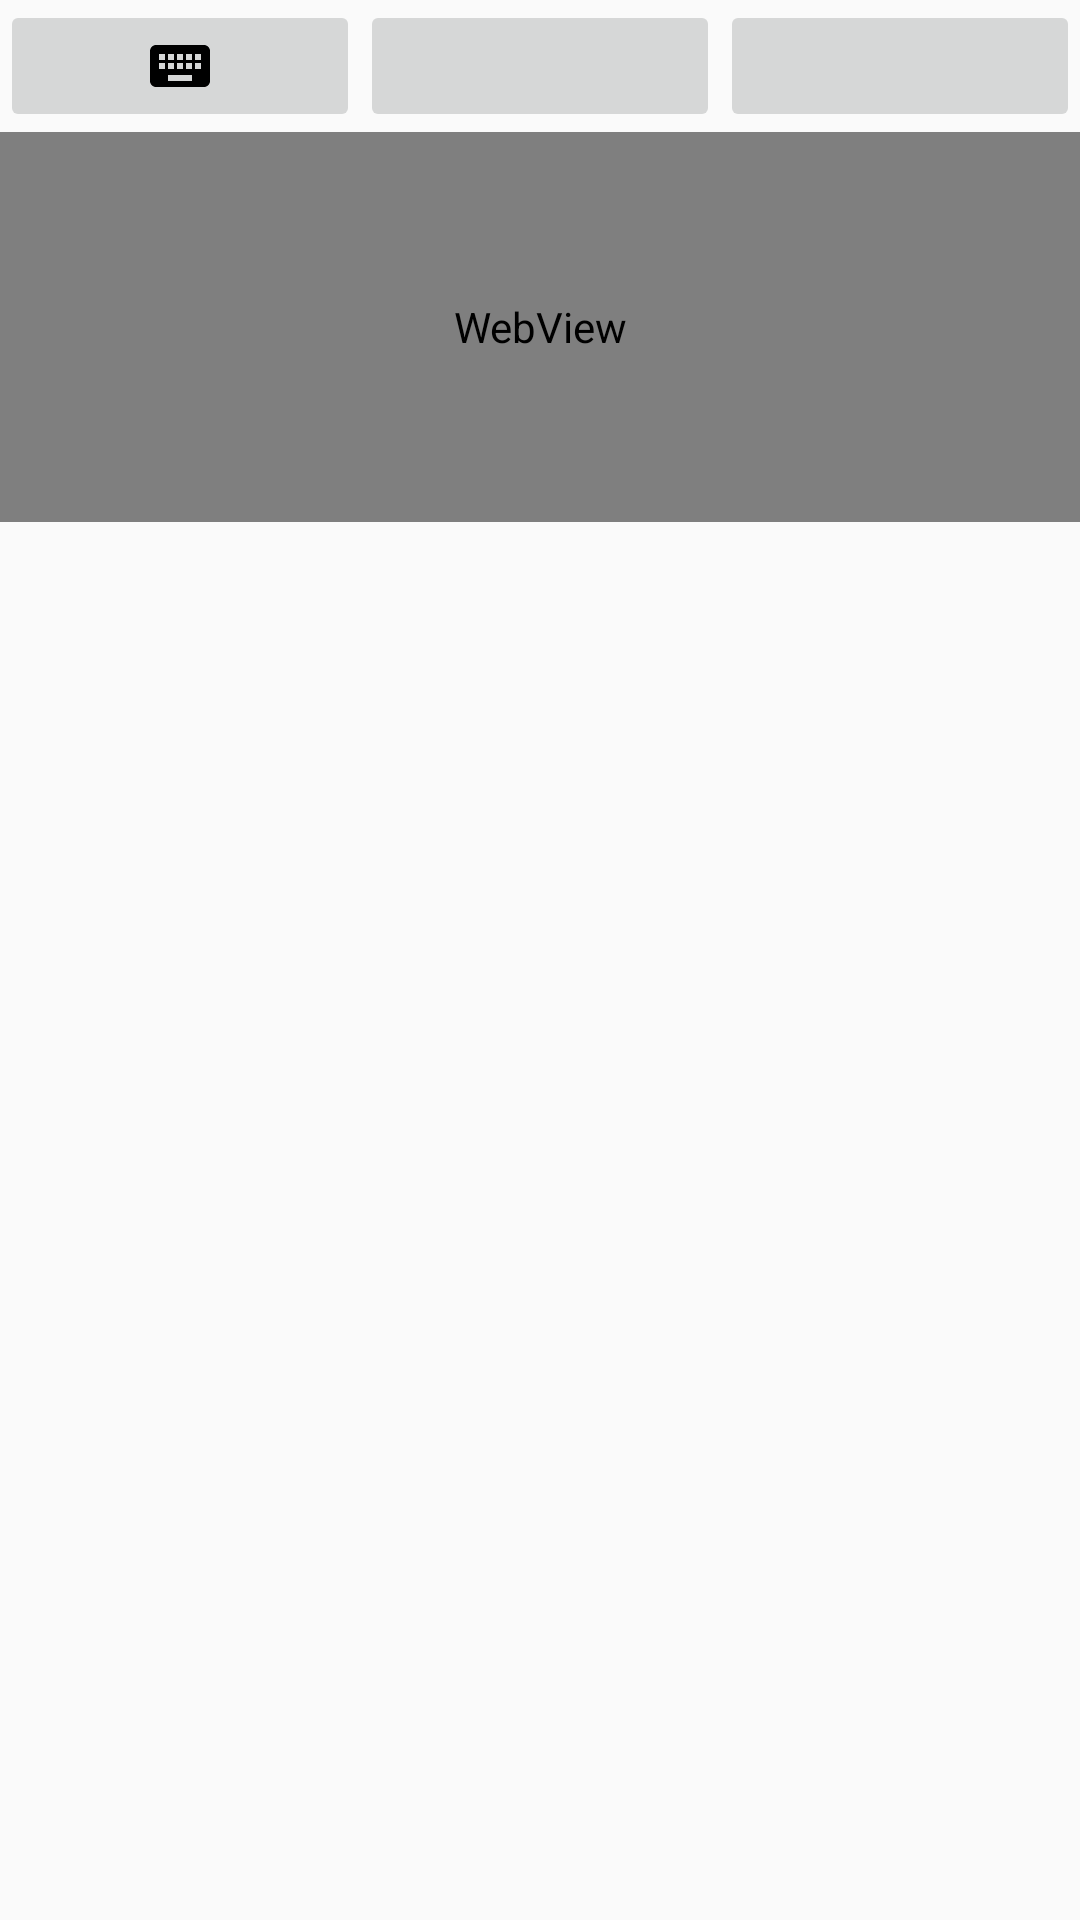

Produce the Android XML layout that renders to this screen, including the resource entries it uses.
<!-- AndroidManifest.xml: application theme NoActionBar -->
<!-- res/layout/calculator_activity.xml -->
<?xml version="1.0" encoding="utf-8"?>
<RelativeLayout xmlns:android="http://schemas.android.com/apk/res/android"
    xmlns:tools="http://schemas.android.com/tools"
    android:layout_width="match_parent"
    android:layout_height="match_parent"
    tools:context="com.mobiledev.topimpamatrix.MatrixMainActivity">

    <LinearLayout
        android:id="@+id/icon_bar"
        android:layout_width="match_parent"
        android:layout_height="wrap_content"
        >


        <ImageButton
            android:id="@+id/activity_keyboard_icon"
            android:layout_weight="1"
            android:layout_width="match_parent"
            android:layout_height="match_parent"
            android:src="@drawable/ic_keyboard_black_24dp"/>

        <ImageButton
            android:id="@+id/activity_calculator_icon"
            android:layout_weight="1"
            android:layout_width="match_parent"
            android:layout_height="match_parent"
            android:src="@mipmap/ic_calculator_icon"/>

        <ImageButton
            android:layout_width="match_parent"
            android:layout_height="match_parent"
            android:layout_weight="1"
            android:id="@+id/dictionary_icon"
            android:src="@mipmap/ic_book_icon"/>

    </LinearLayout>

    <FrameLayout xmlns:android="http://schemas.android.com/apk/res/android"
        android:id="@+id/detail_activity_frame_layout"
        android:layout_width="match_parent"
        android:layout_height="130dp"
        android:layout_below="@+id/icon_bar">

        <WebView
            android:id="@+id/detail_activity_webview"
            android:layout_width="match_parent"
            android:layout_height="130dp"
            android:textSize="14sp"
            android:scrollbars="none"
            />

        <GridLayout xmlns:android="http://schemas.android.com/apk/res/android"
            xmlns:tools="http://schemas.android.com/tools"
            android:id="@+id/grid_layout"
            android:layout_width="wrap_content"
            android:layout_height="wrap_content"

            android:columnCount="2"
            android:rowCount="2"
            tools:context=".GridXMLActivity"
            android:layout_gravity="center_horizontal"
            android:orientation="horizontal">

            <Button
                android:id="@+id/button1"
                android:layout_gravity="start|top"
                android:textSize="50sp"
                android:background="@android:color/transparent"
                android:paddingTop="3dp"
                android:paddingBottom="3dp"
                android:paddingEnd="17dp"
                android:paddingStart="17dp"
                />

            <Button
                android:id="@+id/button2"
                android:layout_gravity="start|top"
                android:textSize="50sp"
                android:background="@android:color/transparent"
                android:paddingTop="3dp"
                android:paddingBottom="3dp"
                android:paddingEnd="17dp"
                android:paddingStart="17dp"
                />

            <Button
                android:id="@+id/button3"
                android:layout_gravity="start|top"
                android:textSize="50sp"
                android:background="@android:color/transparent"
                android:paddingTop="3dp"
                android:paddingBottom="3dp"
                android:paddingEnd="17dp"
                android:paddingStart="17dp"
                />

            <Button
                android:id="@+id/button4"
                android:layout_gravity="start|top"
                android:textSize="50sp"
                android:background="@android:color/transparent"
                android:paddingTop="3dp"
                android:paddingBottom="3dp"
                android:paddingEnd="17dp"
                android:paddingStart="17dp"
                />

        </GridLayout>
    </FrameLayout>

    <LinearLayout
        android:id="@+id/linear_layout"
        android:layout_width="match_parent"
        android:layout_height="match_parent"
        android:layout_below="@+id/detail_activity_frame_layout"
        android:orientation="vertical"
        android:paddingTop="8dp">

        <ImageView
            android:id="@+id/activity_main_camera_image"
            android:layout_width="match_parent"
            android:layout_height="0dp"
            android:layout_weight="0"
            android:contentDescription="@string/activity_main_imageView_description"
            android:paddingBottom="4dp"
            tools:background="@android:color/holo_blue_light" />

        <android.support.v7.widget.RecyclerView
            android:id="@+id/detail_recycler"
            android:layout_width="match_parent"
            android:layout_height="0dp"
            android:layout_weight="1"/>

    </LinearLayout>

</RelativeLayout>
<!-- resources referenced by this layout -->
<resources>
  <string name="activity_main_imageView_description">This is where the image of the matrix will end up</string>
  <style name="NoActionBar" parent="Theme.AppCompat.Light.DarkActionBar">
          <item name="android:windowActionBar">false</item>
          <item name="android:windowNoTitle">true</item>
      </style>
</resources>
